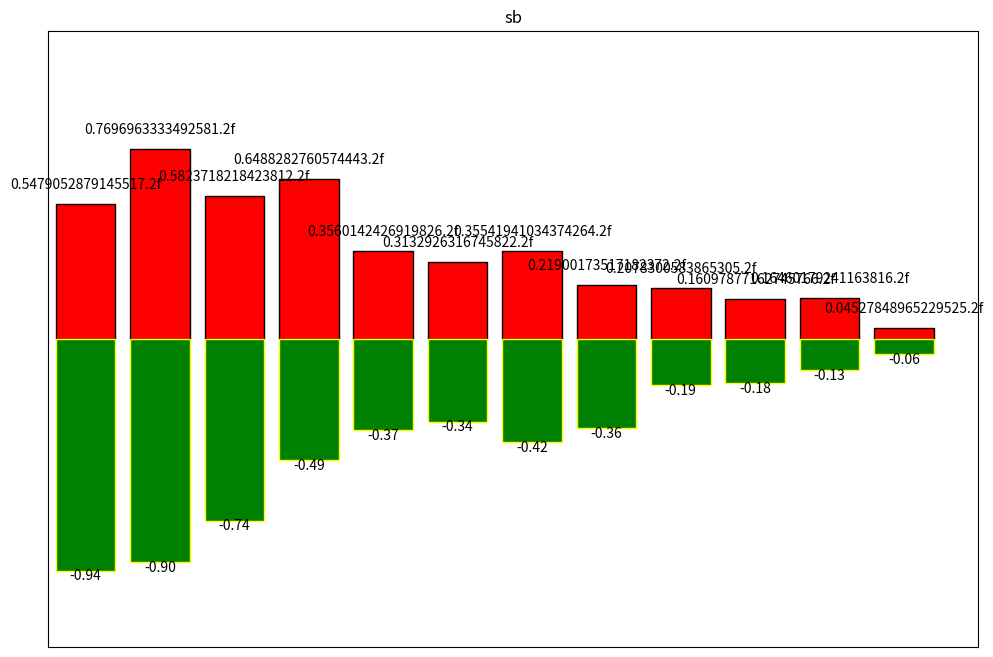

Generate this figure with matplotlib:
# -*- coding: utf-8 -*-
from matplotlib import pyplot as plt
import numpy as np
import pandas as pd

n = 12
X = np.arange(n)
Y1 = (1 - X / float(n)) * np.random.uniform(.5, 1, n)
Y2 = (1 - X / float(n)) * np.random.uniform(.5, 1, n)

plt.figure(figsize=(12, 8))
plt.title('sb')
# 条形图bar
plt.bar(X, +Y1, facecolor='red', edgecolor='black')
plt.bar(X, -Y2, facecolor='green', edgecolor='yellow')

for x, y in zip(X, Y1):
    plt.text(x, y + 0.05, '{}.2f'.format(y), ha='center', va='bottom')

for x, y in zip(X, -Y2):
    plt.text(x, y - .05, '%.2f' % y, ha='center', va='bottom')

plt.xlim(-.5, n)
plt.xticks(())
plt.ylim(-1.25, 1.25)
plt.yticks(())

plt.show()
